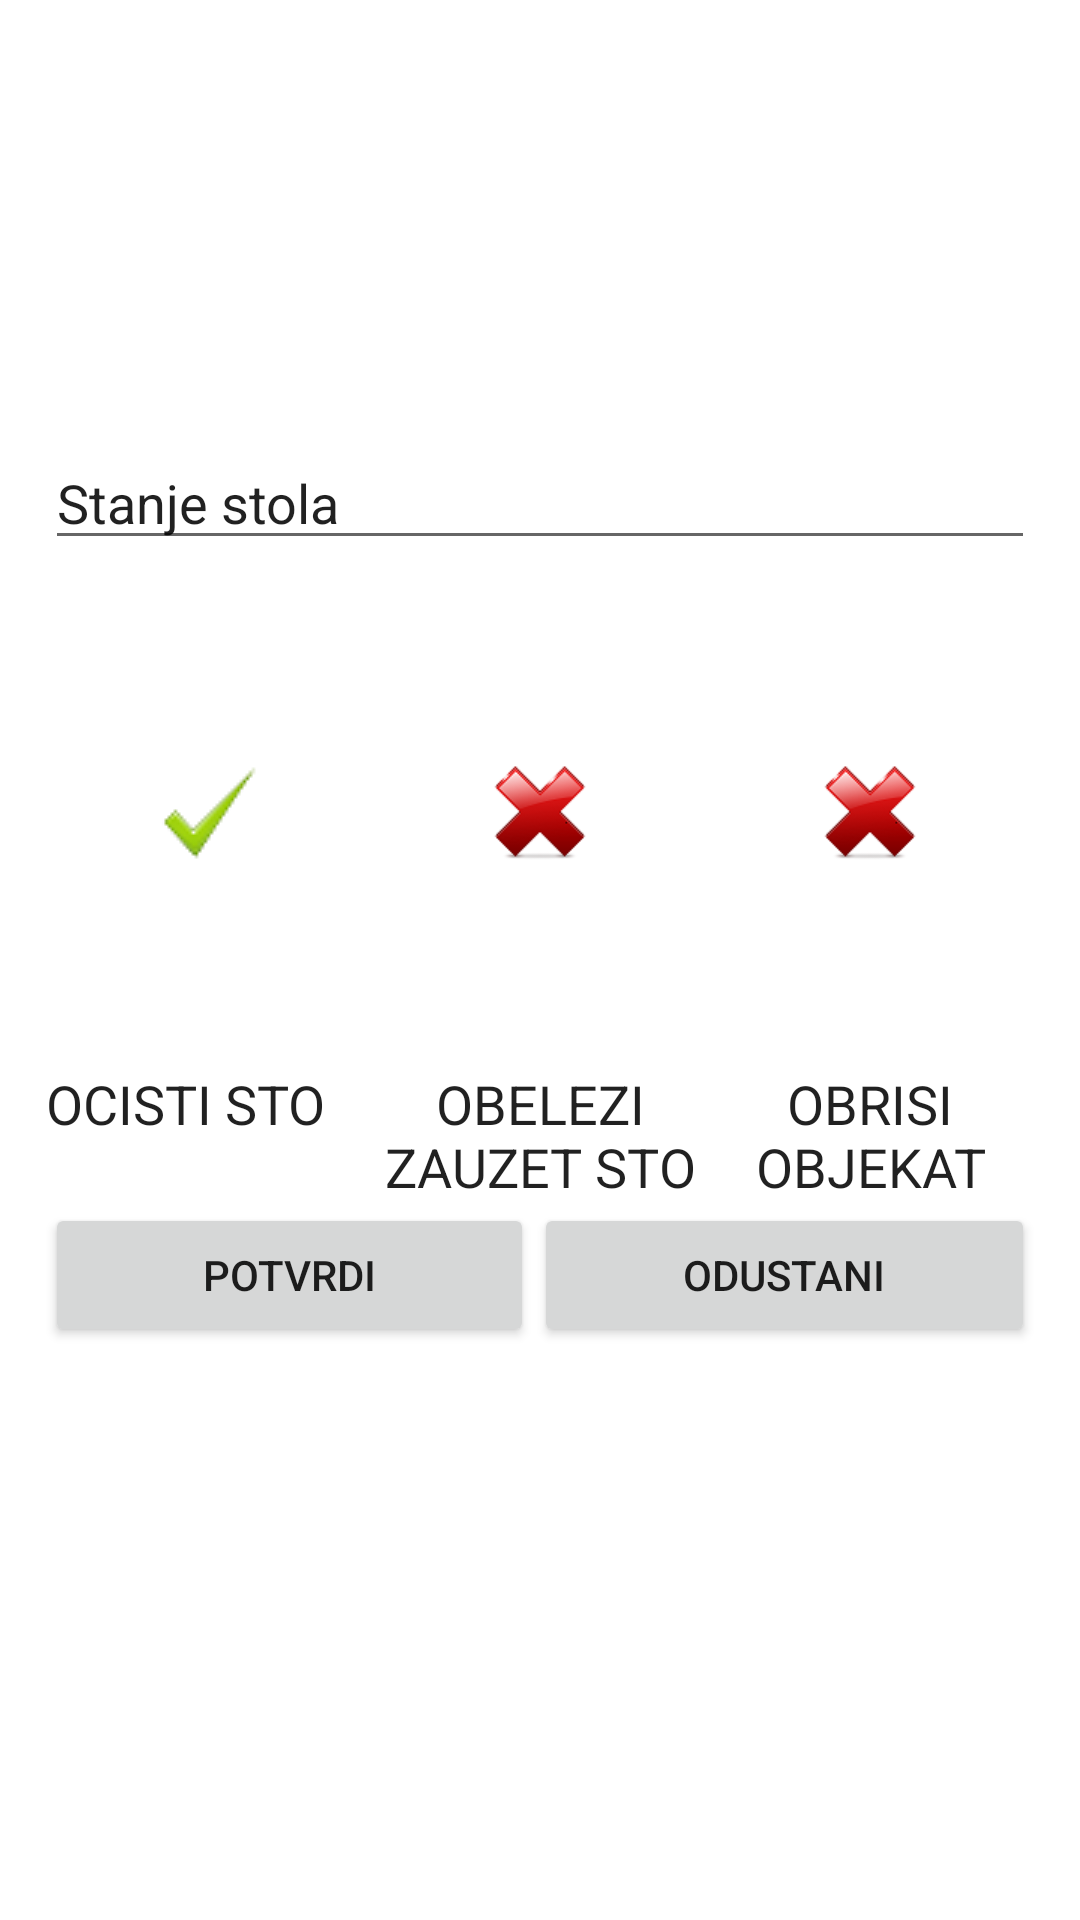

Layout XML and referenced resources for this Android screen:
<!-- AndroidManifest.xml: application theme AppTheme -->
<!-- res/layout/employee_reservation_dialog.xml -->
<?xml version="1.0" encoding="utf-8"?>
<LinearLayout xmlns:android="http://schemas.android.com/apk/res/android"
    android:layout_width="match_parent" android:layout_height="match_parent">

    <LinearLayout
        android:orientation="vertical"
        android:layout_width="match_parent"
        android:layout_height="349dp"
        android:layout_gravity="center_vertical"
        android:weightSum="1"
        android:layout_marginLeft="15dp"
        android:layout_marginRight="15dp">

        <LinearLayout
            android:orientation="horizontal"
            android:layout_width="match_parent"
            android:layout_height="wrap_content"
            android:layout_gravity="top|center_horizontal">

            <EditText
                android:layout_width="fill_parent"
                android:layout_height="wrap_content"
                android:id="@+id/txtState"
                android:text="Stanje stola" />

        </LinearLayout>

        <LinearLayout
            android:orientation="horizontal"
            android:layout_width="match_parent"
            android:layout_height="169dp">

            <LinearLayout
                android:orientation="vertical"
                android:layout_width="match_parent"
                android:layout_height="match_parent"
                android:layout_weight=".3"
                android:gravity="center_vertical|center_horizontal">

                <ImageButton
                    android:layout_width="wrap_content"
                    android:layout_height="wrap_content"
                    android:id="@+id/btnClearReservation"
                    android:background="@drawable/check_button" />

            </LinearLayout>

            <LinearLayout
                android:orientation="vertical"
                android:layout_width="match_parent"
                android:layout_height="match_parent"
                android:layout_weight="0.3"
                android:gravity="center_vertical|center_horizontal">

                <ImageButton
                    android:layout_width="wrap_content"
                    android:layout_height="wrap_content"
                    android:id="@+id/btnMakeReservation"
                    android:background="@drawable/error_icon" />

            </LinearLayout>

            <LinearLayout
                android:orientation="vertical"
                android:layout_width="match_parent"
                android:layout_height="match_parent"
                android:layout_weight="0.3"
                android:gravity="center_vertical|center_horizontal">

                <ImageButton
                    android:layout_width="wrap_content"
                    android:layout_height="wrap_content"
                    android:id="@+id/btnDelete"
                    android:background="@drawable/error_icon" />
            </LinearLayout>

        </LinearLayout>

        <LinearLayout
            android:orientation="horizontal"
            android:layout_width="match_parent"
            android:layout_height="wrap_content">

            <LinearLayout
                android:orientation="horizontal"
                android:layout_width="match_parent"
                android:layout_height="match_parent"
                android:layout_weight=".3">

                <TextView
                    android:layout_width="wrap_content"
                    android:layout_height="wrap_content"
                    android:textAppearance="?android:attr/textAppearanceLarge"
                    android:text="OCISTI STO"
                    android:id="@+id/textView6"
                    android:textIsSelectable="false"
                    android:textSize="18dp"
                    android:gravity="center_vertical|center_horizontal" />
            </LinearLayout>

            <LinearLayout
                android:orientation="horizontal"
                android:layout_width="match_parent"
                android:layout_height="match_parent"
                android:layout_weight=".3">

                <TextView
                    android:layout_width="wrap_content"
                    android:layout_height="wrap_content"
                    android:textAppearance="?android:attr/textAppearanceLarge"
                    android:text="OBELEZI ZAUZET STO"
                    android:id="@+id/textView5"
                    android:textSize="18dp"
                    android:gravity="center_vertical|center_horizontal" />
            </LinearLayout>

            <LinearLayout
                android:orientation="horizontal"
                android:layout_width="match_parent"
                android:layout_height="match_parent"
                android:layout_weight=".3">

                <TextView
                    android:layout_width="wrap_content"
                    android:layout_height="wrap_content"
                    android:textAppearance="?android:attr/textAppearanceLarge"
                    android:text="OBRISI OBJEKAT"
                    android:id="@+id/textView2"
                    android:gravity="center_vertical|center_horizontal"
                    android:textSize="18dp" />
            </LinearLayout>

        </LinearLayout>

        <LinearLayout
            android:orientation="horizontal"
            android:layout_width="match_parent"
            android:layout_height="wrap_content"
            android:layout_gravity="bottom">

            <Button
                android:layout_width="wrap_content"
                android:layout_height="wrap_content"
                android:text="POTVRDI"
                android:id="@+id/btnPotvrdi"
                android:layout_weight=".2" />

            <Button
                android:layout_width="wrap_content"
                android:layout_height="wrap_content"
                android:text="ODUSTANI"
                android:id="@+id/btnOdustani"
                android:layout_weight=".2" />
        </LinearLayout>
    </LinearLayout>
</LinearLayout>
<!-- resources referenced by this layout -->
<resources>
  <!-- drawable check_button: png bitmap (drawable-mdpi, 3808 bytes) -->
  <!-- drawable error_icon: png bitmap (drawable-hdpi, 1741 bytes) -->
</resources>
